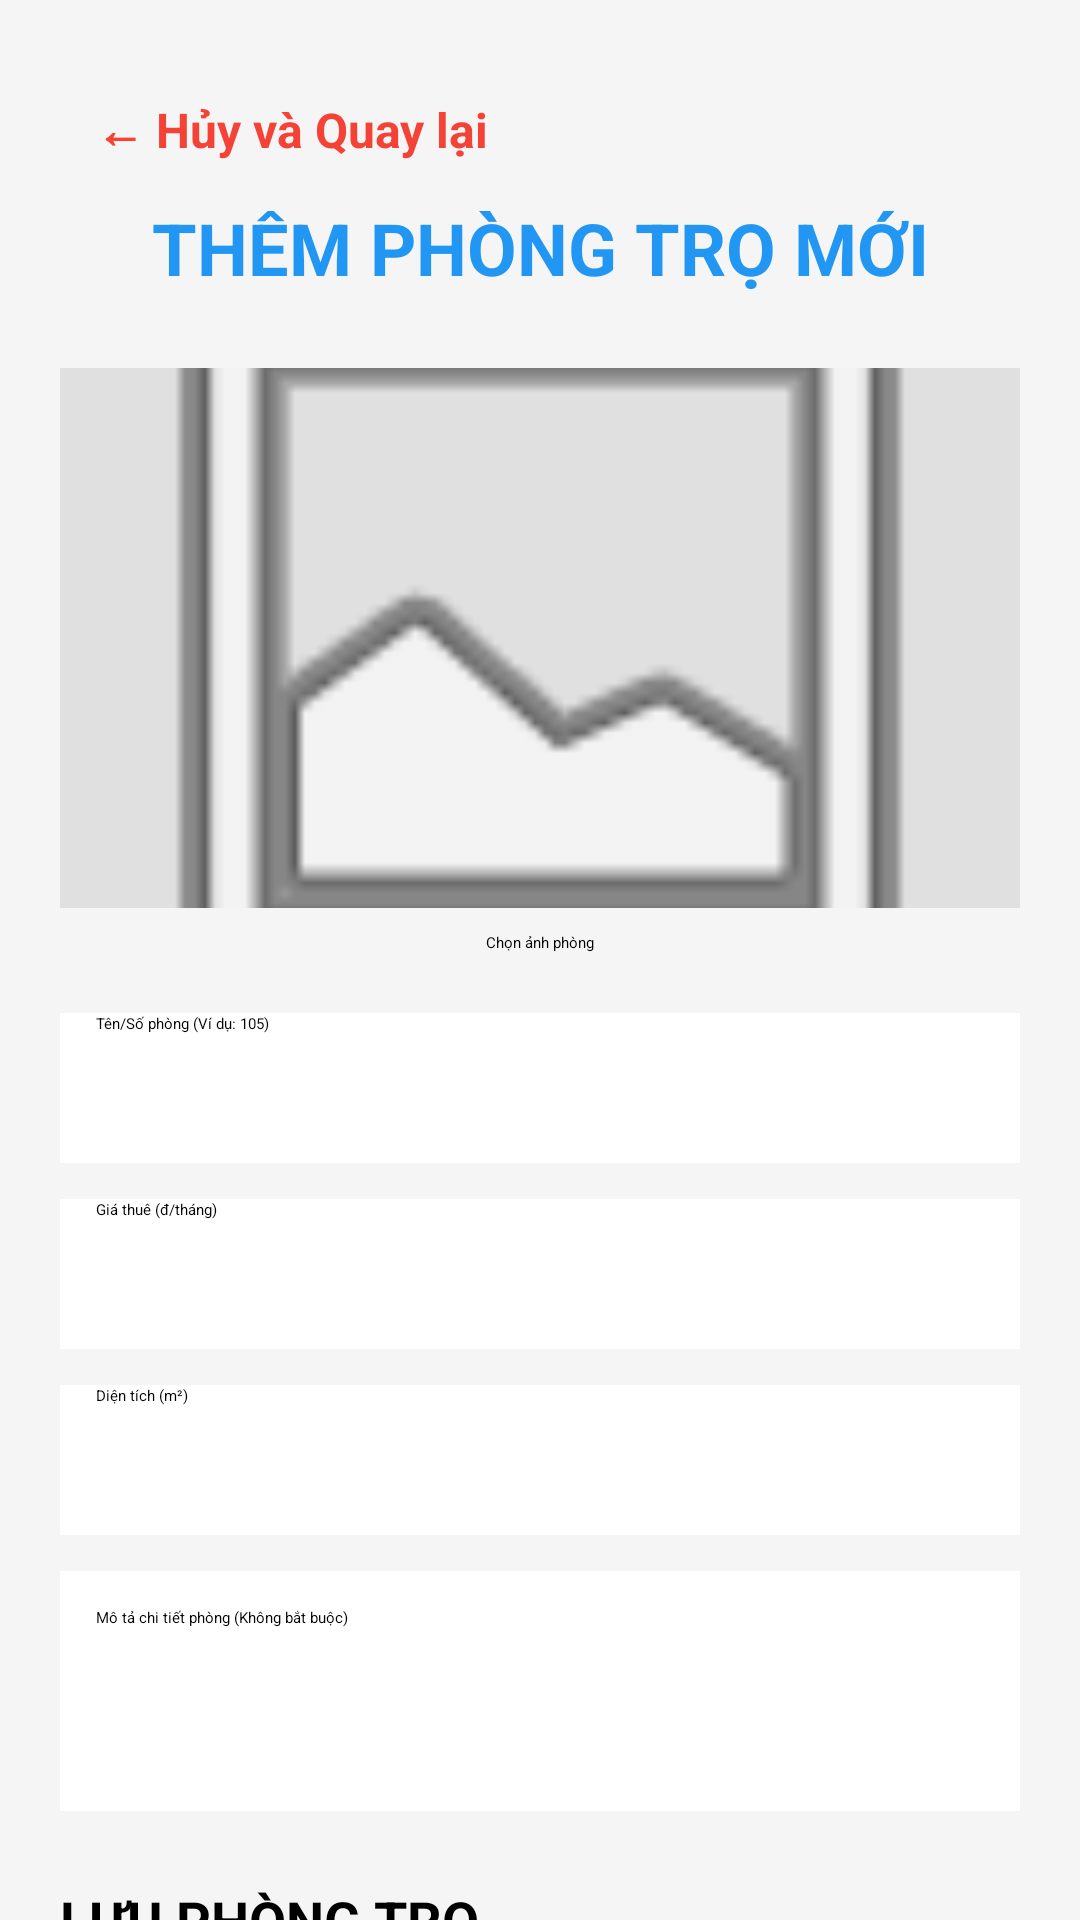

Layout XML and referenced resources for this Android screen:
<!-- AndroidManifest.xml: application theme Theme.SmartRent -->
<!-- res/layout/activity_add_room.xml -->
<?xml version="1.0" encoding="utf-8"?>
<ScrollView xmlns:android="http://schemas.android.com/apk/res/android"
    android:layout_width="match_parent"
    android:layout_height="match_parent"
    android:background="#F5F5F5">

    <LinearLayout
        android:layout_width="match_parent"
        android:layout_height="wrap_content"
        android:orientation="vertical"
        android:padding="20dp">

        <TextView
            android:id="@+id/btnBack"
            android:layout_width="match_parent"
            android:layout_height="wrap_content"
            android:padding="12dp"
            android:text="← Hủy và Quay lại"
            android:textSize="16sp"
            android:textStyle="bold"
            android:textColor="#F44336"/>

        <TextView
            android:layout_width="match_parent"
            android:layout_height="wrap_content"
            android:text="THÊM PHÒNG TRỌ MỚI"
            android:textSize="24sp"
            android:textStyle="bold"
            android:textColor="#2196F3"
            android:gravity="center"
            android:layout_marginBottom="24dp"/>

        <ImageView
            android:id="@+id/ivSelectRoomImage"
            android:layout_width="match_parent"
            android:layout_height="180dp"
            android:background="#E0E0E0"
            android:scaleType="centerCrop"
            android:src="@android:drawable/ic_menu_gallery"
            android:layout_marginBottom="8dp"/>

        <Button
            android:id="@+id/btnChooseImage"
            android:layout_width="wrap_content"
            android:layout_height="wrap_content"
            android:text="Chọn ảnh phòng"
            android:backgroundTint="#9C27B0"
            android:layout_gravity="center"
            android:layout_marginBottom="20dp"/>

        <EditText
            android:id="@+id/etRoomName"
            android:layout_width="match_parent"
            android:layout_height="50dp"
            android:hint="Tên/Số phòng (Ví dụ: 105)"
            android:inputType="text"
            android:background="@android:color/white"
            android:paddingLeft="12dp"
            android:layout_marginBottom="12dp"/>

        <EditText
            android:id="@+id/etRoomPrice"
            android:layout_width="match_parent"
            android:layout_height="50dp"
            android:hint="Giá thuê (đ/tháng)"
            android:inputType="number"
            android:background="@android:color/white"
            android:paddingLeft="12dp"
            android:layout_marginBottom="12dp"/>

        <EditText
            android:id="@+id/etRoomArea"
            android:layout_width="match_parent"
            android:layout_height="50dp"
            android:hint="Diện tích (m²)"
            android:inputType="number"
            android:background="@android:color/white"
            android:paddingLeft="12dp"
            android:layout_marginBottom="12dp"/>

        <EditText
            android:id="@+id/etRoomDescription"
            android:layout_width="match_parent"
            android:layout_height="80dp"
            android:hint="Mô tả chi tiết phòng (Không bắt buộc)"
            android:inputType="textMultiLine"
            android:gravity="top|left"
            android:background="@android:color/white"
            android:padding="12dp"
            android:layout_marginBottom="24dp"/>

        <Button
            android:id="@+id/btnSaveRoom"
            android:layout_width="match_parent"
            android:layout_height="55dp"
            android:text="LƯU PHÒNG TRỌ"
            android:textSize="18sp"
            android:textStyle="bold"
            android:backgroundTint="#4CAF50"/>
    </LinearLayout>
</ScrollView>
<!-- resources referenced by this layout -->
<resources>

</resources>
